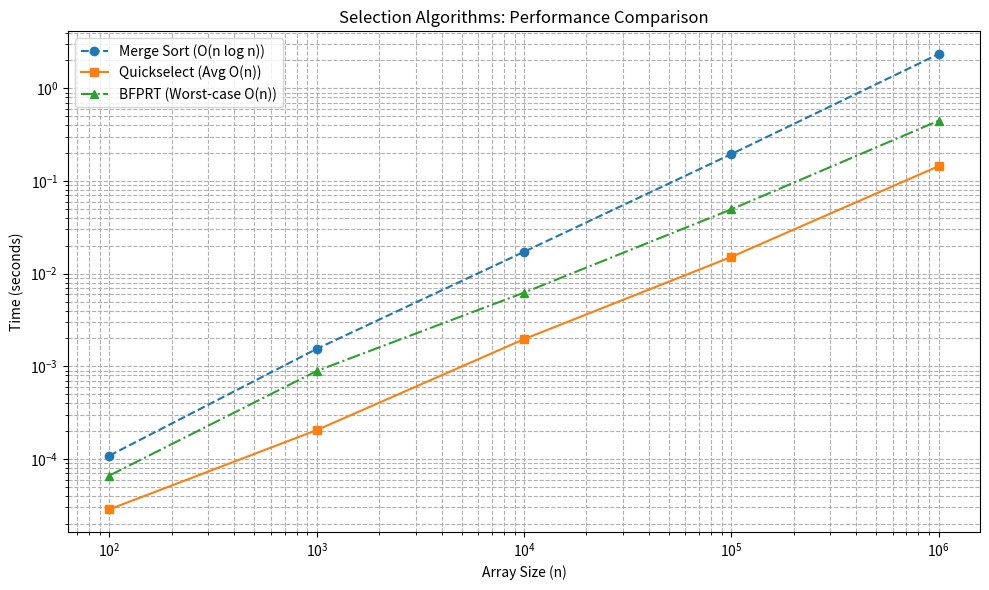

Write the Python code that produced this figure.
import random
import time
import matplotlib.pyplot as plt

# --- Custom Merge Sort ---
def merge_sort(arr):
    if len(arr) <= 1:
        return arr
    mid = len(arr) // 2
    left = merge_sort(arr[:mid])
    right = merge_sort(arr[mid:])
    return merge(left, right)

def merge(left, right):
    merged = []
    i = j = 0
    while i < len(left) and j < len(right):
        if left[i] < right[j]:
            merged.append(left[i])
            i += 1
        else:
            merged.append(right[j])
            j += 1
    merged.extend(left[i:])
    merged.extend(right[j:])
    return merged

# --- Method 1: Merge Sort + Select kth ---
def kth_smallest_merge(arr, k):
    return merge_sort(arr)[k - 1]

# --- Method 2: Quickselect ---
def quickselect(arr, k):
    if len(arr) == 1:
        return arr[0]
    pivot = arr[len(arr) // 2]
    lows = [x for x in arr if x < pivot]
    highs = [x for x in arr if x > pivot]
    pivots = [x for x in arr if x == pivot]
    if k <= len(lows):
        return quickselect(lows, k)
    elif k > len(lows) + len(pivots):
        return quickselect(highs, k - len(lows) - len(pivots))
    else:
        return pivots[0]

# --- Method 3: BFPRT ---
def bfprt_select(arr, k):
    def partition(arr, pivot):
        lows = [el for el in arr if el < pivot]
        highs = [el for el in arr if el > pivot]
        pivots = [el for el in arr if el == pivot]
        return lows, pivots, highs

    def select(arr, k):
        if len(arr) <= 5:
            return sorted(arr)[k]
        medians = [sorted(arr[i:i + 5])[len(arr[i:i + 5]) // 2] for i in range(0, len(arr), 5)]
        pivot = select(medians, len(medians) // 2)
        lows, pivots, highs = partition(arr, pivot)
        if k < len(lows):
            return select(lows, k)
        elif k < len(lows) + len(pivots):
            return pivots[0]
        else:
            return select(highs, k - len(lows) - len(pivots))
    return select(arr, k - 1)

# --- Benchmarking ---
sizes = [100, 1000, 10000, 100000, 1000000]
results = {"n": [], "merge_time": [], "quick_time": [], "bfprt_time": []}

for n in sizes:
    array = [random.randint(1, 10**6) for _ in range(n)]
    k = n // 2

    # Time Merge Sort
    start = time.time()
    kth_smallest_merge(array[:], k)
    results["merge_time"].append(time.time() - start)

    # Time Quickselect
    start = time.time()
    quickselect(array[:], k)
    results["quick_time"].append(time.time() - start)

    # Time BFPRT
    start = time.time()
    bfprt_select(array[:], k)
    results["bfprt_time"].append(time.time() - start)

    results["n"].append(n)

# --- Plotting ---
plt.figure(figsize=(10, 6))
plt.plot(results["n"], results["merge_time"], marker='o', label="Merge Sort (O(n log n))", linestyle='--')
plt.plot(results["n"], results["quick_time"], marker='s', label="Quickselect (Avg O(n))", linestyle='-')
plt.plot(results["n"], results["bfprt_time"], marker='^', label="BFPRT (Worst-case O(n))", linestyle='-.')

plt.xscale('log')
plt.yscale('log')
plt.xlabel("Array Size (n)")
plt.ylabel("Time (seconds)")
plt.title("Selection Algorithms: Performance Comparison")
plt.legend()
plt.grid(True, which="both", linestyle='--')
plt.tight_layout()
plt.show()
